Run: headless pygame with SDL's dummy video driver; simulated clock (each Clock.tick advances the game by its frame time, no real sleeping); random seed 0; keys injected as events and as key.get_pressed() state; mouse plan: one left click at the window centre at the start of phase 2, then a move to the lower-right quarter at the start of phase 3.
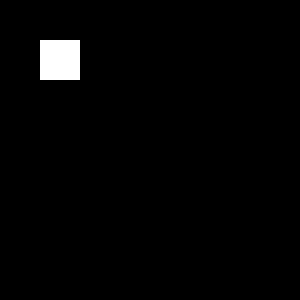
Frame 1 of 4 · flips 1–60 · no input
Frame 2 of 4 · flips 61–180 · clicked the window centre · tapped SPACE, RETURN · held RIGHT (→), D · screen unchanged from frame 1, image omitted
Frame 3 of 4 · flips 181–300 · moved the mouse to the lower-right quarter · held DOWN (↓), S · screen unchanged from frame 2, image omitted
Frame 4 of 4 · flips 301–420 · held LEFT (←), A, UP (↑), W · screen unchanged from frame 3, image omitted

The pygame program that drew these frames:

'''
Always Face Mouse
'''
# 
# http://stackoverflow.com/questions/20162302/pygame-point-image-towards-mouse

import pygame, random, math
from pygame import *
from math import *
#math.atan2(y, x)


# Goal is to make a level generator

class Player(pygame.sprite.Sprite):

    def __init__(self):
            pygame.sprite.Sprite.__init__(self)

            # Width and height of character
            self.width = 40
            self.height = 40
            self.image = pygame.Surface([self.width,self.height])
            self.image.fill(red)
            self.image.set_colorkey(red)

            # Draw rectangle as character on screen
            pygame.draw.rect(self.image,white,[0,0,self.width,self.height])

            # Get rect frame
            self.rect = self.image.get_rect()
            # angle to face mouse
            self.rect.x = 40
            self.rect.y = 40
            self.angle = 0

    def update(self):

                    # WIP set pygame.rotate ??? 
            pygame.transform.rotate(self.image, self.angle)
            print (self.angle)

pygame.init()

# dimentions of screen
width = 300
height = 300

# COLORS 
bg = (0,0,0)
white = (255,255,255)
red = (255,0,0)

# Screen
screen = pygame.display.set_mode([width,height])
pygame.display.set_caption("testing mouse and player")

# Create sprite group
all_sprites_list = pygame.sprite.Group()

# Create object player
player = Player()

# Adds player to sprites list
all_sprites_list.add(player)

# Game time for clock functions
clock = pygame.time.Clock()

# LOOP
done = False

while not done:
            # Quit pygame
        for event in pygame.event.get():
            if event.type == pygame.QUIT:
                done = True

        screen.fill(bg)

            # Get mouse cords while game running
        pos = pygame.mouse.get_pos()

        dy = pos[1] - player.rect.y
        dx = pos[0] - player.rect.x

            # WIP get angle from mouse and player
        mouse_angle = atan2(-dy,dx)
        mouse_angle %= 2*pi
        mouse_angle = degrees(mouse_angle)
        player.angle = mouse_angle
        

            # Call update function of sprites
        all_sprites_list.update()

            # Draw all sprites on screen
        all_sprites_list.draw(screen)

            # Set tick rate to 60
        clock.tick(60)

            # Redraw screen
        pygame.display.flip()


# Quit if loop is exited
pygame.quit()
